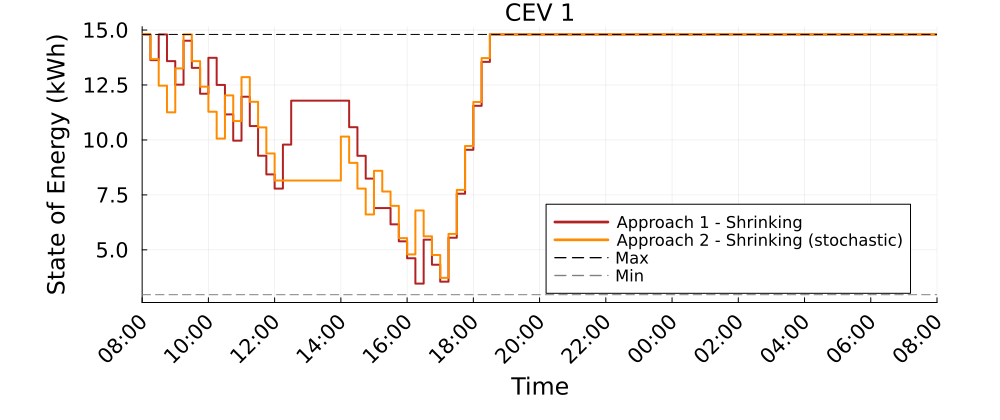

Data behind this chart, as committed beside it:
Time_Period, CEV_1_A1S_kWh, CEV_1_A2S_kWh
1, 14.8, 14.8
2, 13.63, 13.68
3, 14.8, 12.47
4, 13.59, 11.26
5, 12.51, 13.26
6, 14.51, 14.8
7, 13.28, 13.59
8, 12.1, 12.42
9, 13.74, 11.28
10, 12.5, 10.06
11, 11.16, 12.03
12, 9.967, 10.86
13, 11.97, 12.86
14, 10.63, 11.74
15, 9.283, 10.57
16, 8.432, 9.386
17, 7.788, 8.152
18, 9.788, 8.152
19, 11.79, 8.152
20, 11.79, 8.152
21, 11.79, 8.152
22, 11.79, 8.152
23, 11.79, 8.152
24, 11.79, 8.152
25, 11.79, 10.15
26, 10.58, 8.957
27, 9.278, 7.788
28, 8.242, 6.61
29, 6.9, 8.595
30, 6.9, 7.654
31, 6.16, 7.001
32, 5.389, 5.533
33, 4.617, 4.793
34, 3.465, 6.793
35, 5.465, 5.616
36, 4.324, 4.765
37, 3.552, 3.725
38, 5.552, 5.725
39, 7.552, 7.725
40, 9.552, 9.725
41, 11.55, 11.73
42, 13.55, 13.73
43, 14.8, 14.8
44, 14.8, 14.8
45, 14.8, 14.8
46, 14.8, 14.8
47, 14.8, 14.8
48, 14.8, 14.8
49, 14.8, 14.8
50, 14.8, 14.8
51, 14.8, 14.8
52, 14.8, 14.8
53, 14.8, 14.8
54, 14.8, 14.8
55, 14.8, 14.8
56, 14.8, 14.8
57, 14.8, 14.8
58, 14.8, 14.8
59, 14.8, 14.8
60, 14.8, 14.8
... 37 more rows
